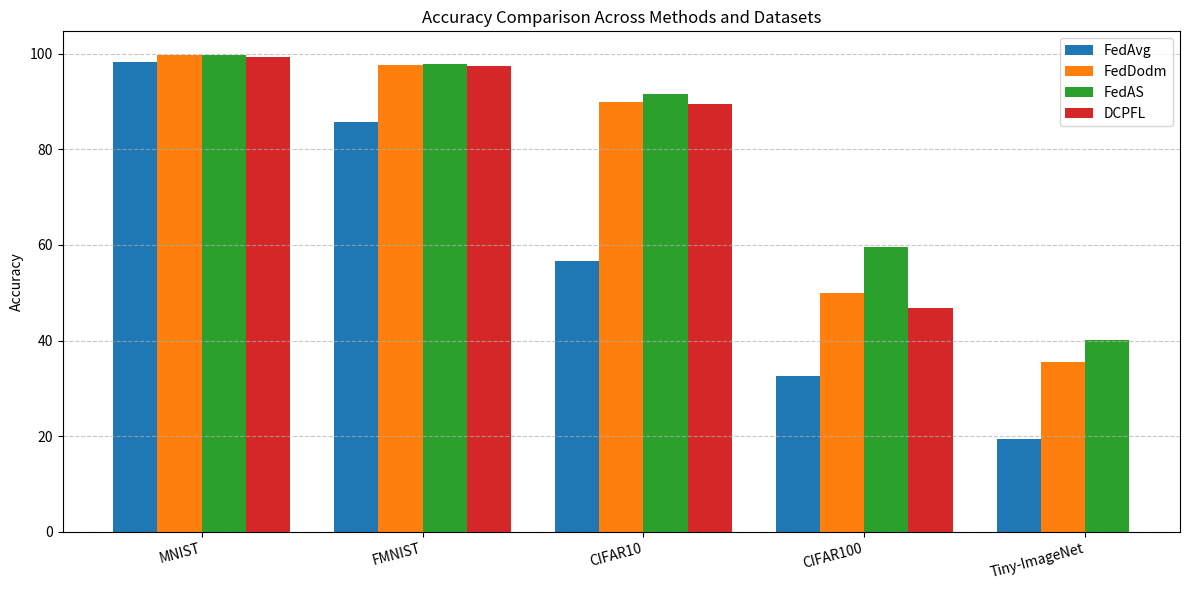

This chart was generated by the following Python code:
import matplotlib.pyplot as plt
import numpy as np

def plot_accuracy_comparison(methods, datasets, accuracy):
    accuracy = np.array(accuracy)
    x = np.arange(len(datasets))
    width = 0.2
    fig, ax = plt.subplots(figsize=(12, 6))

    for i, method in enumerate(methods):
        ax.bar(x + i*width, accuracy[i], width, label=method)

    ax.set_ylabel('Accuracy')
    ax.set_title('Accuracy Comparison Across Methods and Datasets')
    ax.set_xticks(x + width * (len(methods)-1) / 2)
    ax.set_xticklabels(datasets, rotation=15, ha='right')
    ax.legend()

    ax.grid(axis='y', linestyle='--', alpha=0.7)

    plt.tight_layout()
    plt.savefig('Result.png')
    print("[Info] Saved accuracy comparison plot to Result.png")

methods = ['FedAvg', 'FedDodm', 'FedAS', 'DCPFL']
datasets = ['MNIST', 'FMNIST', 'CIFAR10', 'CIFAR100', 'Tiny-ImageNet']
accuracy = [
    [98.18, 85.80, 56.68, 32.69, 19.50],  # FedAvg
    [99.65, 97.57, 89.90, 49.97, 35.50],  # FedDodm
    [99.68, 97.74, 91.55, 59.62, 40.06],  # FedAS
    [99.25, 97.36, 89.55, 46.82, np.nan]  # DCPFL
]

plot_accuracy_comparison(methods, datasets, accuracy)
